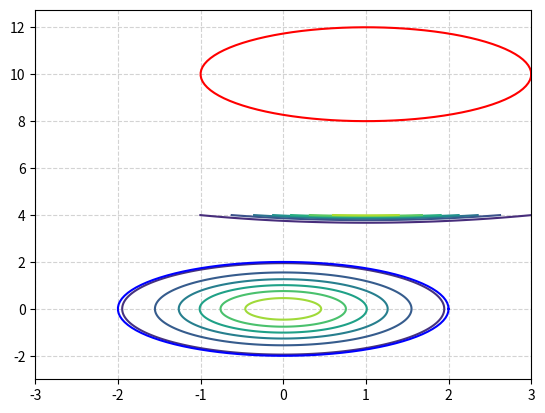

Reproduce this figure in Python.
# -*- coding: utf-8 -*-
"""
Created on Wed Jul 20 17:02:16 2022

@author: ibaldoni
"""

import numpy as np
from scipy.integrate import dblquad
import matplotlib.pyplot as plt
from matplotlib import cm
from mpl_toolkits.mplot3d import Axes3D


def volume_Gaussian(amplitude, xy0, sigma_xy):
    return 2*np.pi*amplitude*sigma_xy[0]*sigma_xy[1]

def gaussian2D(x, y, amplitude, xy0, sigma_xy):
    x = x - xy0[0]
    y = y - xy0[1]
    return amplitude*np.exp( -x**2/2/sigma_xy[0]**2 - y**2/2/sigma_xy[1]**2 )                                                          

N = 600
X = np.linspace(-3, 3, N)
Y = np.linspace(-3, 4, N)
X, Y = np.meshgrid(X, Y)

mu = np.array([1, 10])
Sigma = np.array([ 1. , 1.])

mu2 = np.array([0, 0])
Sigma2 = np.array([ 1. , 1 ])

amp1 = 1
amp2 = 1


from scipy import integrate
f = lambda y, x: gaussian2D(x, y, amp1, mu, Sigma)
result1 = integrate.dblquad(f, -20, 20, 
                            lambda x: -20,
                          lambda x: 20)

from scipy import integrate
f = lambda y, x: gaussian2D(x, y, amp2, mu2, Sigma2)
result2 = integrate.dblquad(f, -20, 20, 
                            lambda x: -20,
                          lambda x: 20)
result1 = result1[0]
result2 = result2[0]



# Gaussians
Z = gaussian2D(X, Y, amp1, mu, Sigma)
Z2 = gaussian2D(X, Y, amp2, mu2, Sigma2)


# Two Gaussian
def A_minus_B(x, y, argsA, argsB):
    return gaussian2D(x, y, *argsA) - gaussian2D(x, y, *argsB)

argsA = (amp1, mu, Sigma)
argsB = (amp2, mu2, Sigma2)



plt.figure()
plt.contour(X, Y, Z)#, zdir='z')#, offset=-0.15, cmap=cm.viridis)
plt.contour(X, Y, Z2)#, zdir='z')#, offset=-0.15, cmap=cm.viridis)
import numpy as np
from matplotlib import pyplot as plt
from math import pi

u=mu2[0]     #x-position of the center
v=mu2[1]      #y-position of the center
a=2.     #radius on the x-axis
b=2   #radius on the y-axis

t = np.linspace(0, 2*pi, 100)
plt.plot( u+a*np.cos(t) , v+b*np.sin(t),'b')
plt.grid(color='lightgray',linestyle='--')


from scipy import integrate
f = lambda y, x: 1/result1*gaussian2D(x, y, amp1, mu, Sigma)
result = integrate.dblquad(f, -a+u, a+u, 
                            lambda x: v - np.sqrt(b**2*(1 - ((x-u)/a)**2)),
                          lambda x: v + np.sqrt(b**2*(1 - ((x-u)/a)**2)))

print('gaussian1',result)

u=mu[0]     #x-position of the center
v=mu[1]      #y-position of the center
a=2.     #radius on the x-axis
b=2        #radius on the y-axis



t = np.linspace(0, 2*pi, 100)
plt.plot( u+a*np.cos(t) , v+b*np.sin(t),'r' )
plt.grid(color='lightgray',linestyle='--')


from scipy import integrate
f = lambda y, x: 1/result2*gaussian2D(x, y, amp2, mu2, Sigma2)
result = integrate.dblquad(f, -a+u, a+u, 
                            lambda x: v - np.sqrt(b**2*(1 - ((x-u)/a)**2)),
                          lambda x: v + np.sqrt(b**2*(1 - ((x-u)/a)**2)))

print('gaussian2',result)